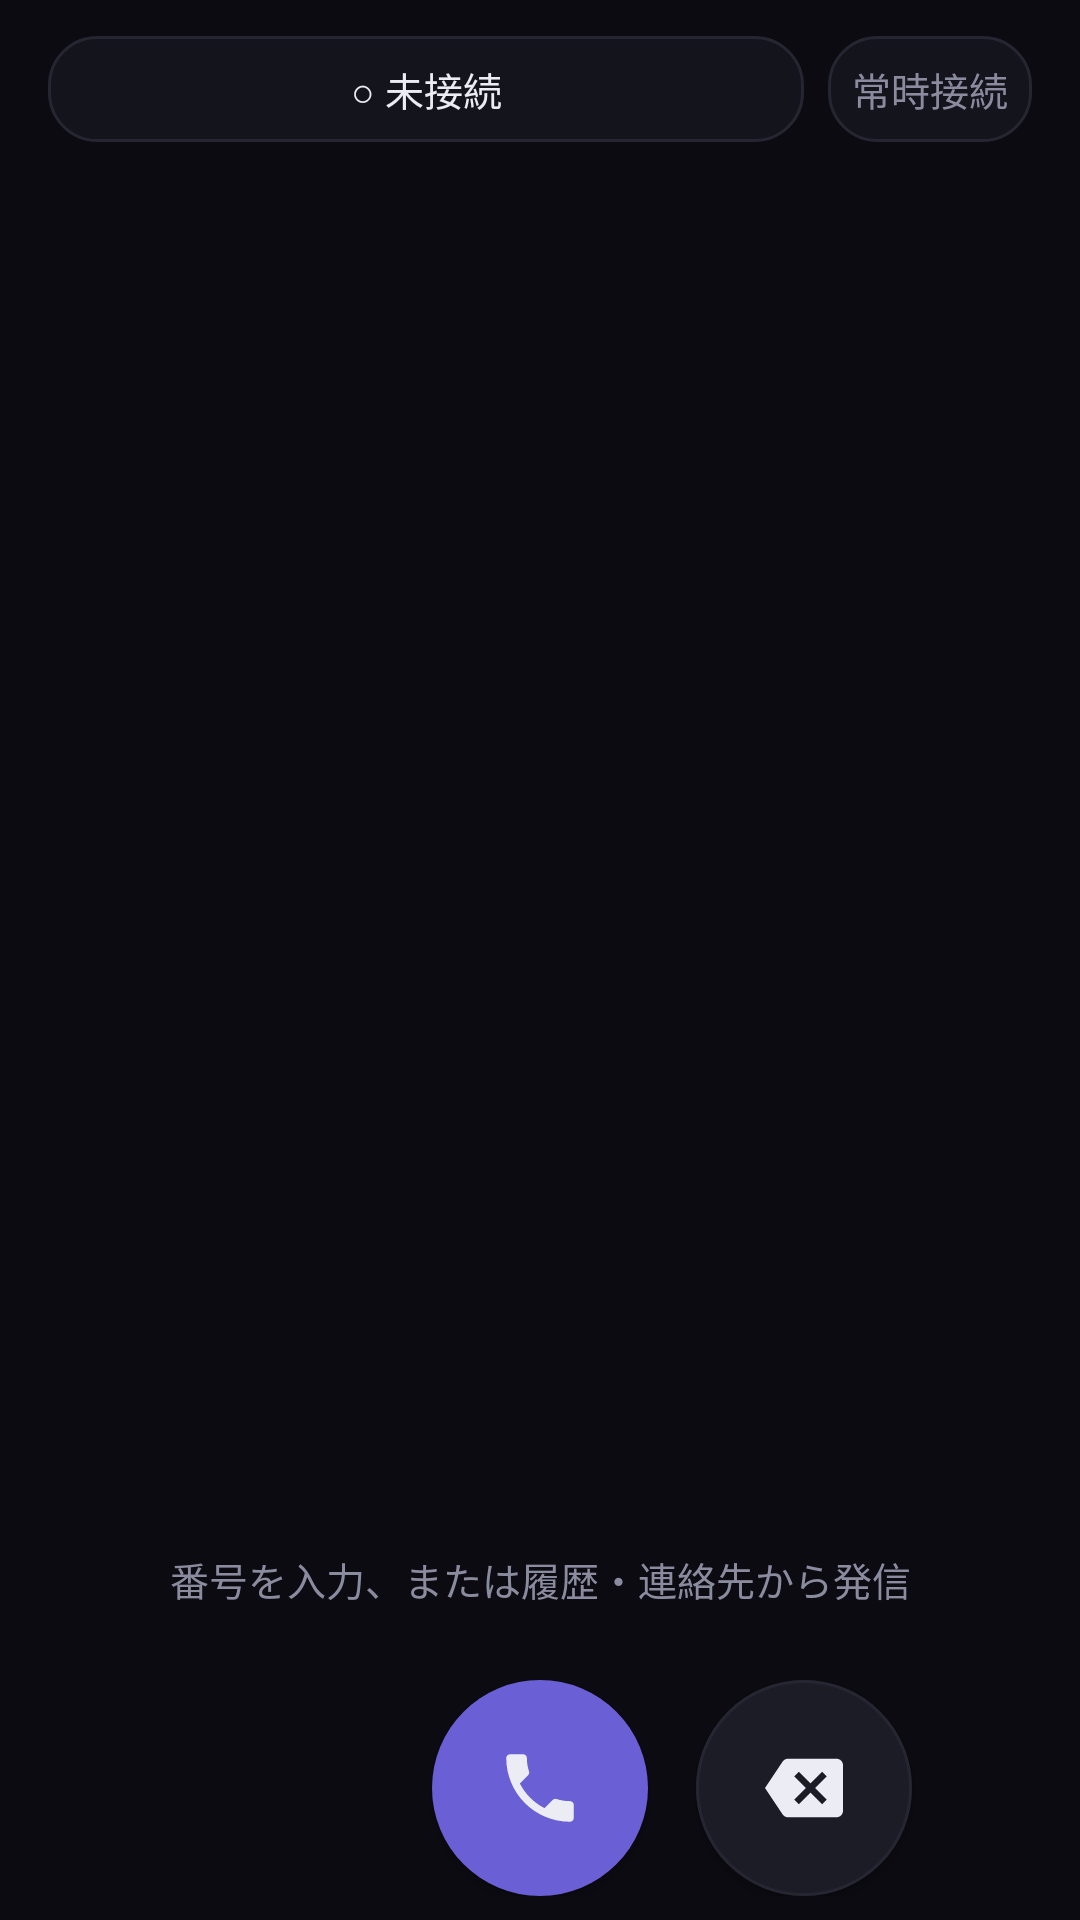

Reconstruct the res/layout file that produces this screen, plus the resources it refers to.
<!-- AndroidManifest.xml: application theme Theme.SipBridge -->
<!-- res/layout/fragment_keypad.xml -->
<?xml version="1.0" encoding="utf-8"?>
<LinearLayout xmlns:android="http://schemas.android.com/apk/res/android"
    xmlns:app="http://schemas.android.com/apk/res-auto"
    android:layout_width="match_parent"
    android:layout_height="match_parent"
    android:background="@color/nocturne_bg"
    android:gravity="center_horizontal"
    android:orientation="vertical"
    android:paddingStart="16dp"
    android:paddingTop="12dp"
    android:paddingEnd="16dp"
    android:paddingBottom="8dp">

    <LinearLayout
        android:layout_width="match_parent"
        android:layout_height="wrap_content"
        android:gravity="center_vertical"
        android:orientation="horizontal">

        <TextView
            android:id="@+id/tvStatusPill"
            android:layout_width="0dp"
            android:layout_height="wrap_content"
            android:layout_weight="1"
            android:background="@drawable/pill_bg"
            android:ellipsize="end"
            android:gravity="center"
            android:maxLines="1"
            android:padding="8dp"
            android:text="@string/keypad_status_offline"
            android:textColor="@color/nocturne_text"
            android:textSize="13sp" />

        <TextView
            android:id="@+id/tvModeChip"
            android:layout_width="wrap_content"
            android:layout_height="wrap_content"
            android:layout_marginStart="8dp"
            android:background="@drawable/pill_bg"
            android:gravity="center"
            android:padding="8dp"
            android:text="@string/keypad_mode_persistent"
            android:textColor="@color/nocturne_text_dim"
            android:textSize="13sp" />

        
        <Chronometer
            android:id="@+id/tvInCallPill"
            android:layout_width="wrap_content"
            android:layout_height="wrap_content"
            android:layout_marginStart="8dp"
            android:background="@drawable/pill_call"
            android:gravity="center"
            android:paddingStart="14dp"
            android:paddingTop="10dp"
            android:paddingEnd="14dp"
            android:paddingBottom="10dp"
            android:format="📞 %s"
            android:textColor="@color/nocturne_text"
            android:textSize="14sp"
            android:textStyle="bold"
            android:visibility="gone" />
    </LinearLayout>

    
    <Space
        android:layout_width="match_parent"
        android:layout_height="0dp"
        android:layout_weight="1" />

    <TextView
        android:id="@+id/tvNumber"
        android:layout_width="match_parent"
        android:layout_height="wrap_content"
        android:ellipsize="start"
        android:gravity="center"
        android:maxLines="1"
        android:minHeight="52dp"
        android:text=""
        android:textColor="@color/nocturne_text"
        android:textSize="40sp" />

    <TextView
        android:id="@+id/tvCaption"
        android:layout_width="match_parent"
        android:layout_height="wrap_content"
        android:gravity="center"
        android:paddingBottom="12dp"
        android:text="@string/keypad_hint_empty"
        android:textColor="@color/nocturne_text_dim"
        android:textSize="13sp" />

    <GridLayout
        android:id="@+id/keypadGrid"
        android:layout_width="wrap_content"
        android:layout_height="wrap_content"
        android:layout_gravity="center"
        android:columnCount="3"
        android:rowCount="4" />

    <LinearLayout
        android:layout_width="match_parent"
        android:layout_height="wrap_content"
        android:gravity="center"
        android:orientation="horizontal"
        android:paddingTop="12dp">

        <View
            android:layout_width="72dp"
            android:layout_height="1dp"
            android:visibility="invisible" />

        <com.google.android.material.button.MaterialButton
            android:id="@+id/btnCall"
            android:layout_width="72dp"
            android:layout_height="72dp"
            android:layout_marginStart="16dp"
            android:layout_marginEnd="16dp"
            android:contentDescription="@string/call_dial_desc"
            android:insetLeft="0dp"
            android:insetTop="0dp"
            android:insetRight="0dp"
            android:insetBottom="0dp"
            app:cornerRadius="36dp"
            app:icon="@drawable/ic_call"
            app:iconGravity="textStart"
            app:iconPadding="0dp"
            app:iconSize="30dp" />

        <com.google.android.material.button.MaterialButton
            android:id="@+id/btnBackToCall"
            android:layout_width="wrap_content"
            android:layout_height="56dp"
            android:layout_marginStart="16dp"
            android:layout_marginEnd="16dp"
            android:text="@string/keypad_back_to_call"
            android:visibility="gone" />

        <com.google.android.material.button.MaterialButton
            android:id="@+id/btnDelete"
            android:layout_width="72dp"
            android:layout_height="72dp"
            android:contentDescription="@string/call_delete_desc"
            android:insetLeft="0dp"
            android:insetTop="0dp"
            android:insetRight="0dp"
            android:insetBottom="0dp"
            app:backgroundTint="@color/nocturne_surface_hi"
            app:cornerRadius="36dp"
            app:icon="@drawable/ic_backspace"
            app:iconGravity="textStart"
            app:iconPadding="0dp"
            app:iconSize="26dp"
            app:iconTint="@color/nocturne_text"
            app:strokeColor="@color/nocturne_border"
            app:strokeWidth="1dp" />
    </LinearLayout>
</LinearLayout>
<!-- resources referenced by this layout -->
<resources>
  <color name="nocturne_bg">#0B0B11</color>
  <color name="nocturne_border">#262633</color>
  <color name="nocturne_surface_hi">#1C1C27</color>
  <color name="nocturne_text">#ECECF4</color>
  <color name="nocturne_text_dim">#8B8BA0</color>
  <!-- drawable ic_backspace (drawable) -->
  <?xml version="1.0" encoding="utf-8"?>
  <vector xmlns:android="http://schemas.android.com/apk/res/android"
      android:width="24dp"
      android:height="24dp"
      android:viewportWidth="24"
      android:viewportHeight="24"
      android:tint="?attr/colorControlNormal">
      <path android:fillColor="@android:color/white"
          android:pathData="M22,3H7c-0.69,0 -1.23,0.35 -1.59,0.88L0,12l5.41,8.11c0.36,0.53 0.9,0.89 1.59,0.89h15c1.1,0 2,-0.9 2,-2V5c0,-1.1 -0.9,-2 -2,-2zM19,15.59L17.59,17 14,13.41 10.41,17 9,15.59 12.59,12 9,8.41 10.41,7 14,10.59 17.59,7 19,8.41 15.41,12 19,15.59z" />
  </vector>
  <!-- drawable ic_call (drawable) -->
  <?xml version="1.0" encoding="utf-8"?>
  <vector xmlns:android="http://schemas.android.com/apk/res/android"
      android:width="24dp"
      android:height="24dp"
      android:viewportWidth="24"
      android:viewportHeight="24"
      android:tint="?attr/colorControlNormal">
      <path android:fillColor="@android:color/white"
          android:pathData="M6.62,10.79c1.44,2.83 3.76,5.14 6.59,6.59l2.2,-2.2c0.27,-0.27 0.67,-0.36 1.02,-0.24 1.12,0.37 2.33,0.57 3.57,0.57 0.55,0 1,0.45 1,1V20c0,0.55 -0.45,1 -1,1 -9.39,0 -17,-7.61 -17,-17 0,-0.55 0.45,-1 1,-1h3.5c0.55,0 1,0.45 1,1 0,1.25 0.2,2.45 0.57,3.57 0.11,0.35 0.03,0.74 -0.25,1.02l-2.2,2.2z" />
  </vector>
  <!-- drawable pill_bg (drawable) -->
  <?xml version="1.0" encoding="utf-8"?>
  <shape xmlns:android="http://schemas.android.com/apk/res/android" android:shape="rectangle">
      <corners android:radius="16dp" />
      <solid android:color="@color/nocturne_surface" />
      <stroke android:width="1dp" android:color="@color/nocturne_border" />
  </shape>
  <!-- drawable pill_call (drawable) -->
  <?xml version="1.0" encoding="utf-8"?>
  <shape xmlns:android="http://schemas.android.com/apk/res/android" android:shape="rectangle">
      <corners android:radius="24dp" />
      <solid android:color="@color/nocturne_accent" />
      <stroke android:width="1dp" android:color="@color/nocturne_accent_text" />
  </shape>
  <string name="call_delete_desc">削除 (長押しで全消去)</string>
  <string name="call_dial_desc">発信</string>
  <string name="keypad_back_to_call">通話に戻る</string>
  <string name="keypad_hint_empty">番号を入力、または履歴・連絡先から発信</string>
  <string name="keypad_mode_persistent">常時接続</string>
  <string name="keypad_status_offline">○ 未接続</string>
  <style name="Theme.SipBridge" parent="Theme.MaterialComponents.NoActionBar">
          <item name="colorPrimary">@color/nocturne_accent</item>
          <item name="colorPrimaryVariant">@color/nocturne_accent_soft</item>
          <item name="colorOnPrimary">@color/nocturne_text</item>
          <item name="colorSecondary">@color/nocturne_accent</item>
          <item name="colorSecondaryVariant">@color/nocturne_accent_soft</item>
          <item name="colorOnSecondary">@color/nocturne_text</item>
          <item name="android:colorBackground">@color/nocturne_bg</item>
          <item name="android:windowBackground">@color/nocturne_bg</item>
          <item name="android:statusBarColor">@color/nocturne_bg</item>
          <item name="android:navigationBarColor">@color/nocturne_bg</item>
          <item name="android:textColorPrimary">@color/nocturne_text</item>
          <item name="android:textColorSecondary">@color/nocturne_text_dim</item>
      </style>
  <color name="nocturne_surface">#14141C</color>
  <color name="nocturne_accent">#6B5FD6</color>
  <color name="nocturne_accent_text">#C9C2FF</color>
  <color name="nocturne_accent_soft">#2A2652</color>
</resources>
